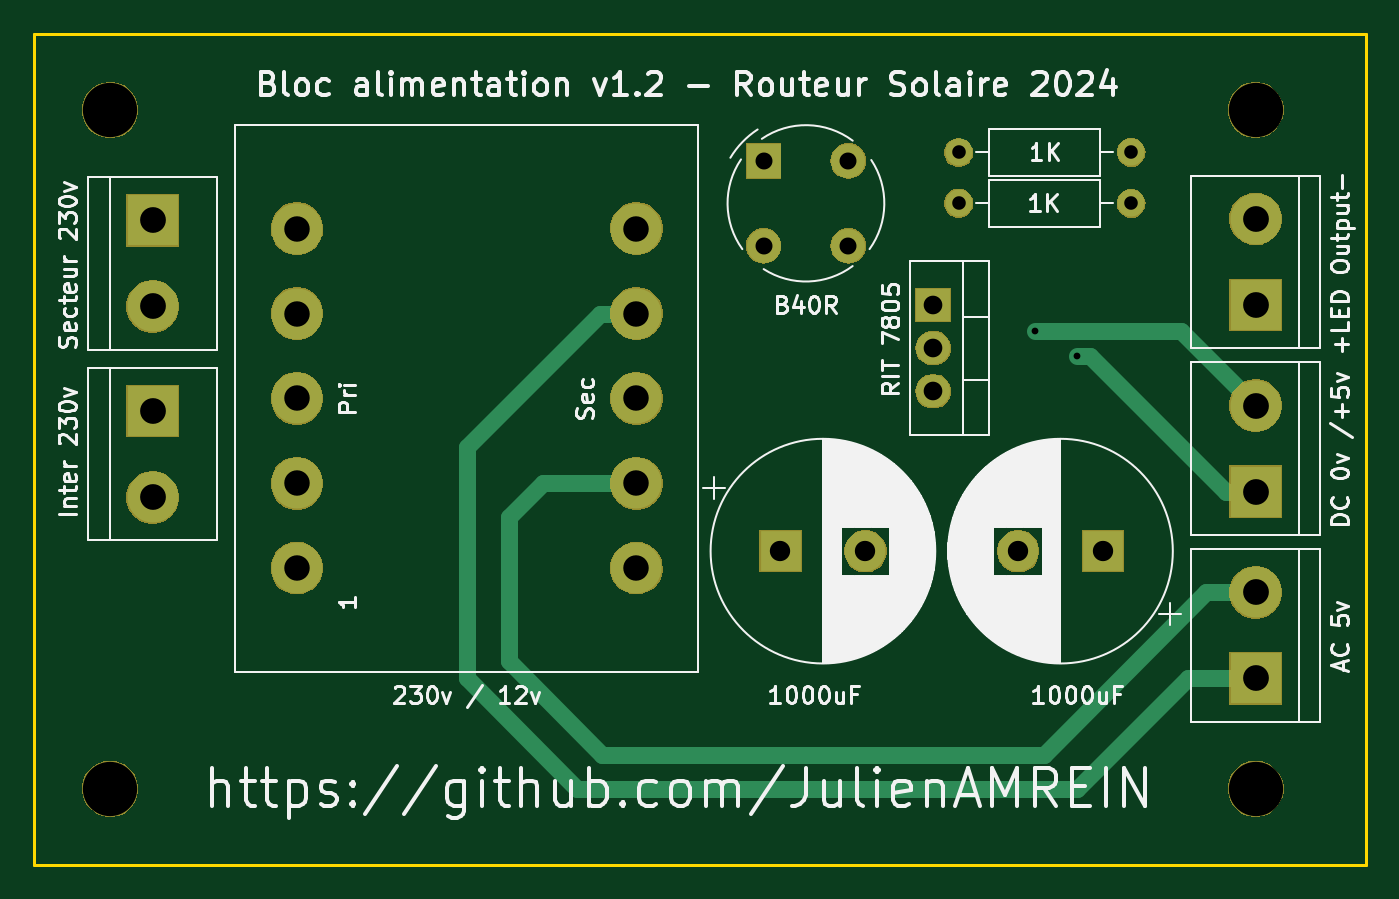
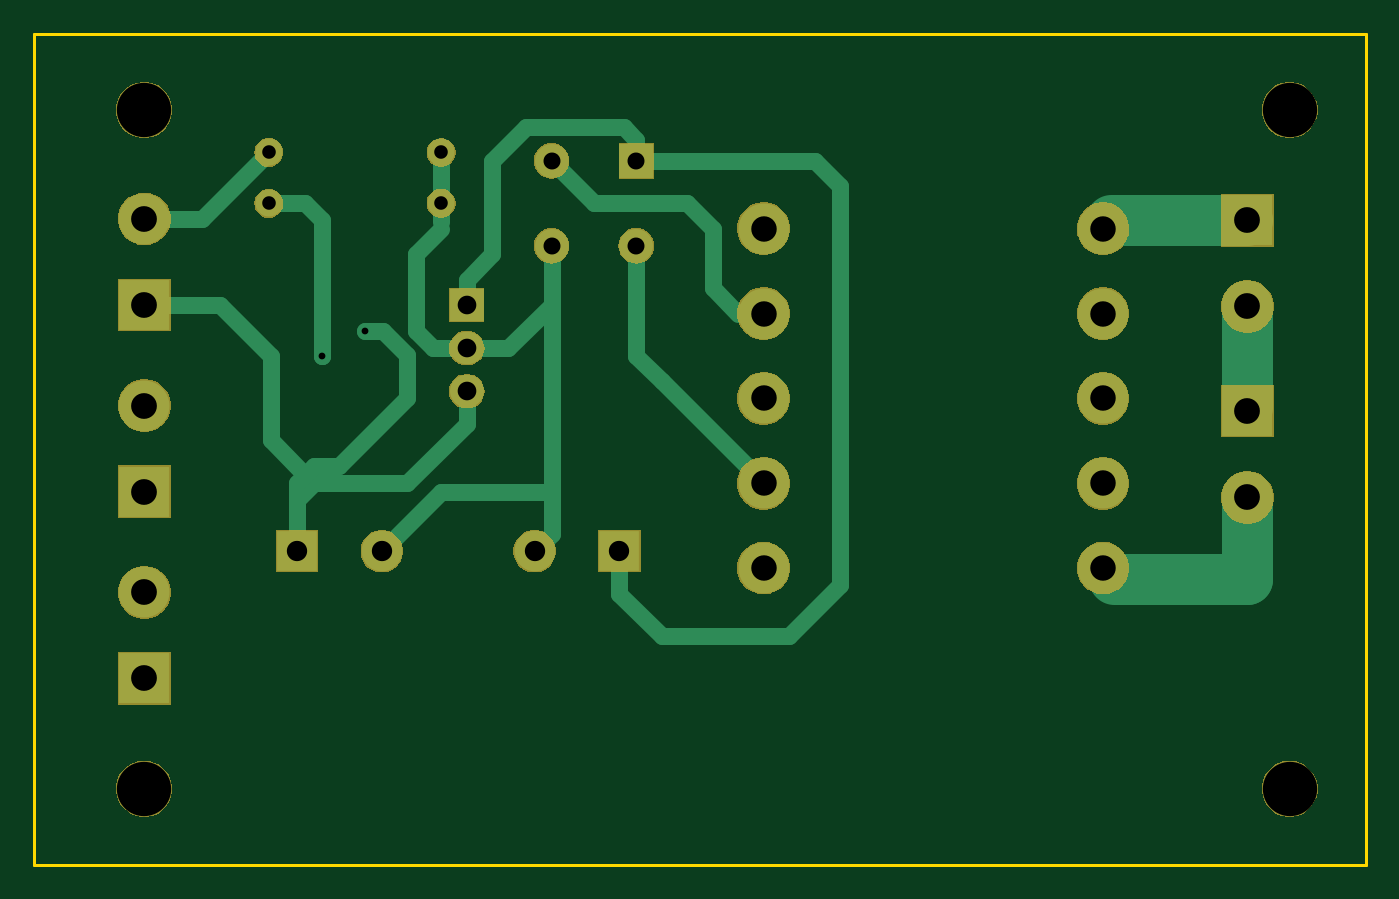
Circuit board: 9 layer files. Board 78.5 x 49.0 mm.
- bottom_copper: AlimentationSecteur2024v1-B.Cu.gbl (7568 bytes)
- bottom_mask: AlimentationSecteur2024v1-B.Mask.gbs (34214 bytes)
- bottom_silk: AlimentationSecteur2024v1-B.SilkS.gbo (548 bytes)
- outline: AlimentationSecteur2024v1-Edge.Cuts.gm1 (742 bytes)
- top_copper: AlimentationSecteur2024v1-F.Cu.gtl (4807 bytes)
- top_mask: AlimentationSecteur2024v1-F.Mask.gts (34214 bytes)
- top_silk: AlimentationSecteur2024v1-F.SilkS.gto (69954 bytes)
- drill: AlimentationSecteur2024v1-NPTH.drl (232 bytes)
- drill: AlimentationSecteur2024v1-PTH.drl (832 bytes)

=== bottom_copper: AlimentationSecteur2024v1-B.Cu.gbl (7568 bytes, source omitted) ===
=== bottom_mask: AlimentationSecteur2024v1-B.Mask.gbs (34214 bytes, source omitted) ===
=== bottom_silk: AlimentationSecteur2024v1-B.SilkS.gbo ===
G04 #@! TF.GenerationSoftware,KiCad,Pcbnew,5.0.2+dfsg1-1+deb10u1*
G04 #@! TF.CreationDate,2023-11-14T21:39:22+01:00*
G04 #@! TF.ProjectId,AlimentationSecteur2024v1,416c696d-656e-4746-9174-696f6e536563,rev?*
G04 #@! TF.SameCoordinates,Original*
G04 #@! TF.FileFunction,Legend,Bot*
G04 #@! TF.FilePolarity,Positive*
%FSLAX46Y46*%
G04 Gerber Fmt 4.6, Leading zero omitted, Abs format (unit mm)*
G04 Created by KiCad (PCBNEW 5.0.2+dfsg1-1+deb10u1) date mar. 14 nov. 2023 21:39:22 CET*
%MOMM*%
%LPD*%
G01*
G04 APERTURE LIST*
G04 APERTURE END LIST*
M02*

=== outline: AlimentationSecteur2024v1-Edge.Cuts.gm1 ===
G04 #@! TF.GenerationSoftware,KiCad,Pcbnew,5.0.2+dfsg1-1+deb10u1*
G04 #@! TF.CreationDate,2023-11-14T21:39:22+01:00*
G04 #@! TF.ProjectId,AlimentationSecteur2024v1,416c696d-656e-4746-9174-696f6e536563,rev?*
G04 #@! TF.SameCoordinates,Original*
G04 #@! TF.FileFunction,Profile,NP*
%FSLAX46Y46*%
G04 Gerber Fmt 4.6, Leading zero omitted, Abs format (unit mm)*
G04 Created by KiCad (PCBNEW 5.0.2+dfsg1-1+deb10u1) date mar. 14 nov. 2023 21:39:22 CET*
%MOMM*%
%LPD*%
G01*
G04 APERTURE LIST*
%ADD10C,0.150000*%
G04 APERTURE END LIST*
D10*
X108500000Y-125000000D02*
X187000000Y-125000000D01*
X108500000Y-76000000D02*
X187000000Y-76000000D01*
X187000000Y-125000000D02*
X187000000Y-76000000D01*
X108500000Y-125000000D02*
X108500000Y-76000000D01*
M02*

=== top_copper: AlimentationSecteur2024v1-F.Cu.gtl ===
G04 #@! TF.GenerationSoftware,KiCad,Pcbnew,5.0.2+dfsg1-1+deb10u1*
G04 #@! TF.CreationDate,2023-11-14T21:39:22+01:00*
G04 #@! TF.ProjectId,AlimentationSecteur2024v1,416c696d-656e-4746-9174-696f6e536563,rev?*
G04 #@! TF.SameCoordinates,Original*
G04 #@! TF.FileFunction,Copper,L1,Top*
G04 #@! TF.FilePolarity,Positive*
%FSLAX46Y46*%
G04 Gerber Fmt 4.6, Leading zero omitted, Abs format (unit mm)*
G04 Created by KiCad (PCBNEW 5.0.2+dfsg1-1+deb10u1) date mar. 14 nov. 2023 21:39:22 CET*
%MOMM*%
%LPD*%
G01*
G04 APERTURE LIST*
G04 #@! TA.AperFunction,ComponentPad*
%ADD10C,3.000000*%
G04 #@! TD*
G04 #@! TA.AperFunction,ComponentPad*
%ADD11R,3.000000X3.000000*%
G04 #@! TD*
G04 #@! TA.AperFunction,ComponentPad*
%ADD12R,2.400000X2.400000*%
G04 #@! TD*
G04 #@! TA.AperFunction,ComponentPad*
%ADD13C,2.400000*%
G04 #@! TD*
G04 #@! TA.AperFunction,ComponentPad*
%ADD14R,2.000000X1.905000*%
G04 #@! TD*
G04 #@! TA.AperFunction,ComponentPad*
%ADD15O,2.000000X1.905000*%
G04 #@! TD*
G04 #@! TA.AperFunction,ComponentPad*
%ADD16C,1.600000*%
G04 #@! TD*
G04 #@! TA.AperFunction,ComponentPad*
%ADD17O,1.600000X1.600000*%
G04 #@! TD*
G04 #@! TA.AperFunction,ComponentPad*
%ADD18O,2.000000X2.000000*%
G04 #@! TD*
G04 #@! TA.AperFunction,ComponentPad*
%ADD19R,2.000000X2.000000*%
G04 #@! TD*
G04 #@! TA.AperFunction,ViaPad*
%ADD20C,0.800000*%
G04 #@! TD*
G04 #@! TA.AperFunction,Conductor*
%ADD21C,1.000000*%
G04 #@! TD*
G04 APERTURE END LIST*
D10*
G04 #@! TO.P,AC 5v,2*
G04 #@! TO.N,N/C*
X180500000Y-108920000D03*
D11*
G04 #@! TO.P,AC 5v,1*
X180500000Y-114000000D03*
G04 #@! TD*
D10*
G04 #@! TO.P,+LED Output-,2*
G04 #@! TO.N,N/C*
X180500000Y-86920000D03*
D11*
G04 #@! TO.P,+LED Output-,1*
X180500000Y-92000000D03*
G04 #@! TD*
D10*
G04 #@! TO.P,Inter 230v ,2*
G04 #@! TO.N,N/C*
X115500000Y-103330000D03*
D11*
G04 #@! TO.P,Inter 230v ,1*
X115500000Y-98250000D03*
G04 #@! TD*
D10*
G04 #@! TO.P,230v / 12v,1*
G04 #@! TO.N,N/C*
X124000000Y-107500000D03*
G04 #@! TO.P,230v / 12v,2*
X124000000Y-102500000D03*
G04 #@! TO.P,230v / 12v,3*
X124000000Y-97500000D03*
G04 #@! TO.P,230v / 12v,4*
X124000000Y-92500000D03*
G04 #@! TO.P,230v / 12v,5*
X124000000Y-87500000D03*
G04 #@! TO.P,230v / 12v,6*
X144000000Y-87500000D03*
G04 #@! TO.P,230v / 12v,7*
X144000000Y-92500000D03*
G04 #@! TO.P,230v / 12v,8*
X144000000Y-97500000D03*
G04 #@! TO.P,230v / 12v,9*
X144000000Y-102500000D03*
G04 #@! TO.P,230v / 12v,10*
X144000000Y-107500000D03*
G04 #@! TD*
D12*
G04 #@! TO.P,1000uF,1*
G04 #@! TO.N,N/C*
X152500000Y-106500000D03*
D13*
G04 #@! TO.P,1000uF,2*
X157500000Y-106500000D03*
G04 #@! TD*
D14*
G04 #@! TO.P,RIT 7805,1*
G04 #@! TO.N,N/C*
X161500000Y-92000000D03*
D15*
G04 #@! TO.P,RIT 7805,2*
X161500000Y-94540000D03*
G04 #@! TO.P,RIT 7805,3*
X161500000Y-97080000D03*
G04 #@! TD*
D16*
G04 #@! TO.P,1K,1*
G04 #@! TO.N,N/C*
X163000000Y-83000000D03*
D17*
G04 #@! TO.P,1K,2*
X173160000Y-83000000D03*
G04 #@! TD*
D16*
G04 #@! TO.P,1K,1*
G04 #@! TO.N,N/C*
X163000000Y-86000000D03*
D17*
G04 #@! TO.P,1K,2*
X173160000Y-86000000D03*
G04 #@! TD*
D13*
G04 #@! TO.P,1000uF,2*
G04 #@! TO.N,N/C*
X166500000Y-106500000D03*
D12*
G04 #@! TO.P,1000uF,1*
X171500000Y-106500000D03*
G04 #@! TD*
D11*
G04 #@! TO.P,Secteur 230v ,1*
G04 #@! TO.N,N/C*
X115500000Y-87000000D03*
D10*
G04 #@! TO.P,Secteur 230v ,2*
X115500000Y-92080000D03*
G04 #@! TD*
D18*
G04 #@! TO.P,B40R,4*
G04 #@! TO.N,N/C*
X156500000Y-83500000D03*
G04 #@! TO.P,B40R,2*
X151500000Y-88500000D03*
G04 #@! TO.P,B40R,3*
X156500000Y-88500000D03*
D19*
G04 #@! TO.P,B40R,1*
X151500000Y-83500000D03*
G04 #@! TD*
D11*
G04 #@! TO.P,DC 0v /+5v,1*
G04 #@! TO.N,N/C*
X180500000Y-103000000D03*
D10*
G04 #@! TO.P,DC 0v /+5v,2*
X180500000Y-97920000D03*
G04 #@! TD*
D20*
G04 #@! TO.N,*
X167500000Y-93500000D03*
X170000000Y-95000000D03*
G04 #@! TD*
D21*
G04 #@! TO.N,*
X167500000Y-93500000D02*
X174000000Y-93500000D01*
X178750000Y-103000000D02*
X180500000Y-103000000D01*
X170000000Y-95000000D02*
X170750000Y-95000000D01*
X170750000Y-95000000D02*
X178750000Y-103000000D01*
X176080000Y-93500000D02*
X180500000Y-97920000D01*
X174000000Y-93500000D02*
X176080000Y-93500000D01*
X138500000Y-102500000D02*
X144000000Y-102500000D01*
X136500000Y-113000000D02*
X136500000Y-104500000D01*
X177580000Y-108920000D02*
X168000000Y-118500000D01*
X136500000Y-104500000D02*
X138500000Y-102500000D01*
X180500000Y-108920000D02*
X177580000Y-108920000D01*
X142000000Y-118500000D02*
X136500000Y-113000000D01*
X168000000Y-118500000D02*
X142000000Y-118500000D01*
X141878680Y-92500000D02*
X134000000Y-100378680D01*
X144000000Y-92500000D02*
X141878680Y-92500000D01*
X134000000Y-100378680D02*
X134000000Y-114000000D01*
X134000000Y-114000000D02*
X140500000Y-120500000D01*
X140500000Y-120500000D02*
X170000000Y-120500000D01*
X176500000Y-114000000D02*
X180500000Y-114000000D01*
X170000000Y-120500000D02*
X176500000Y-114000000D01*
G04 #@! TD*
M02*

=== top_mask: AlimentationSecteur2024v1-F.Mask.gts (34214 bytes, source omitted) ===
=== top_silk: AlimentationSecteur2024v1-F.SilkS.gto (69954 bytes, source omitted) ===
=== drill: AlimentationSecteur2024v1-NPTH.drl ===
M48
;DRILL file {KiCad 5.0.2+dfsg1-1+deb10u1} date mar. 14 nov. 2023 21:40:50 CET
;FORMAT={-:-/ absolute / inch / decimal}
FMAT,2
INCH,TZ
T1C0.1260
%
G90
G05
T1
X7.1063Y-4.7441
X7.1063Y-3.1693
X4.4488Y-3.1693
X4.4488Y-4.7441
T0
M30

=== drill: AlimentationSecteur2024v1-PTH.drl ===
M48
;DRILL file {KiCad 5.0.2+dfsg1-1+deb10u1} date mar. 14 nov. 2023 21:40:50 CET
;FORMAT={-:-/ absolute / inch / decimal}
FMAT,2
INCH,TZ
T1C0.0157
T2C0.0315
T3C0.0394
T4C0.0433
T5C0.0472
T6C0.0591
T7C0.0598
%
G90
G05
T1
X6.5945Y-3.6811
X6.6929Y-3.7402
T2
X6.4173Y-3.2677
X6.8173Y-3.2677
X6.4173Y-3.3858
X6.8173Y-3.3858
T3
X5.9646Y-3.2874
X5.9646Y-3.4843
X6.1614Y-3.2874
X6.1614Y-3.4843
T4
X6.3583Y-3.622
X6.3583Y-3.722
X6.3583Y-3.822
T5
X6.5551Y-4.1929
X6.752Y-4.1929
X6.0039Y-4.1929
X6.2008Y-4.1929
T6
X4.8819Y-3.4449
X4.8819Y-3.6417
X4.8819Y-3.8386
X4.8819Y-4.0354
X4.8819Y-4.2323
X5.6693Y-3.4449
X5.6693Y-3.6417
X5.6693Y-3.8386
X5.6693Y-4.0354
X5.6693Y-4.2323
T7
X7.1063Y-3.422
X7.1063Y-3.622
X4.5472Y-3.4252
X4.5472Y-3.6252
X4.5472Y-3.8681
X4.5472Y-4.0681
X7.1063Y-3.8551
X7.1063Y-4.0551
X7.1063Y-4.2882
X7.1063Y-4.4882
T0
M30
